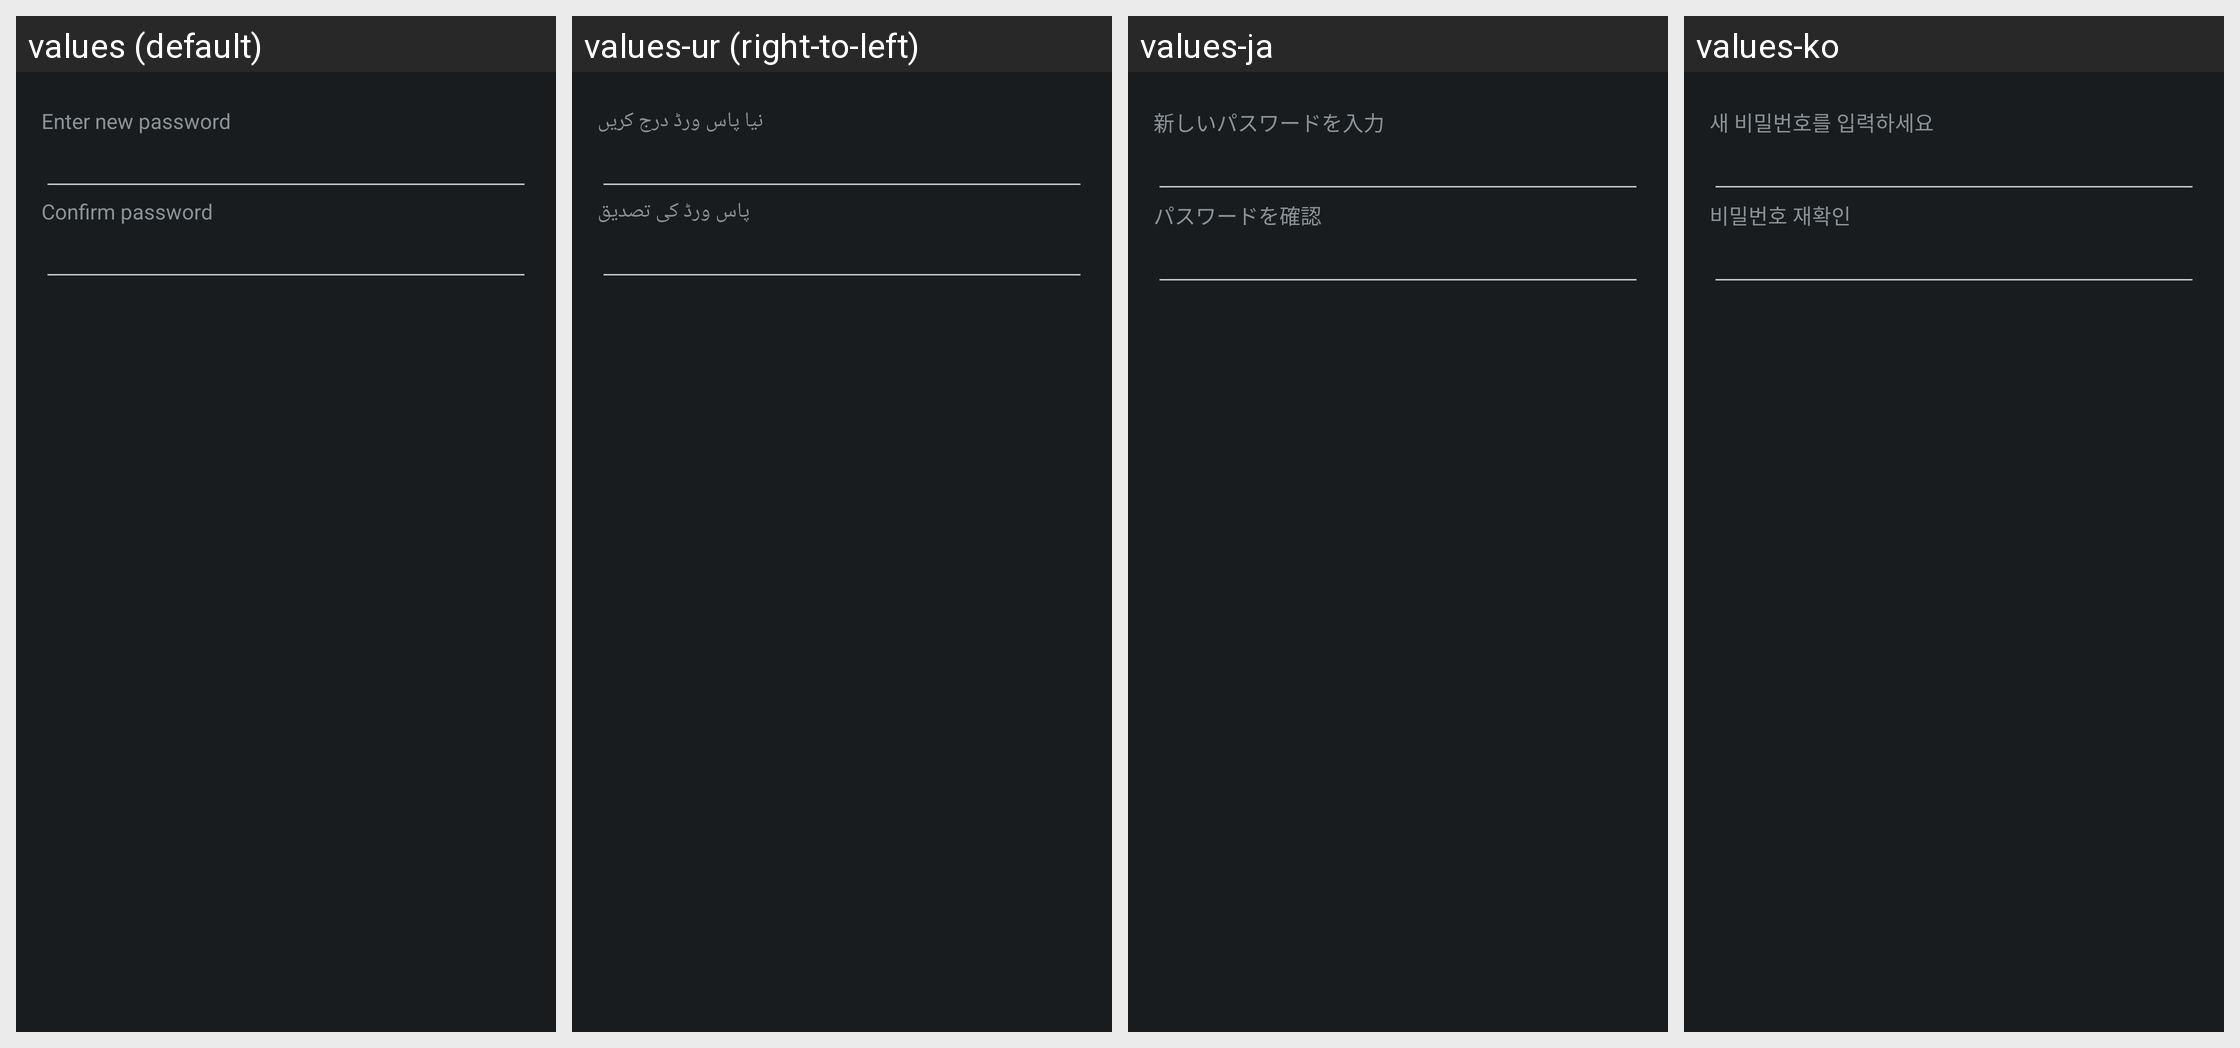

This grid shows one Android layout under several languages. Give, for every string resource on the screen, its name, the default text and each shown locale's text.
Android screen res/layout/dialog_password.xml rendered under 4 locales, left to right: values (default), values-ur (right-to-left), values-ja, values-ko. Device: Nexus 5 (rendered at 1080×1920; each locale shown at half size, 540×960, under a caption strip naming it); theme CustomTheme.
Other locales in the repository, not shown: values-ar, values-az, values-bg, values-ca, values-cs, values-da, values-de, values-el, values-en-rPH, values-en-rUS, values-es-rES, values-es-rUS, values-et, values-eu, values-fa, values-fi, values-fr, values-fr-rCA, values-ga, values-gl, values-hr, values-hu, values-hy, values-in, values-is, values-it, values-iw, values-ka, values-kk, values-lt, values-lv, values-mk, values-ms, values-nb, values-nl, values-pl, values-pt-rBR, values-pt-rPT, values-ro, values-ru, values-sk, values-sl, values-sq, values-sr, values-sv, values-th, values-tr, values-uk, values-uz, values-vi, values-zh-rCN, values-zh-rHK, values-zh-rSG, values-zh-rTW.
Strings drawn on this screen, with the default value and each locale's value (text and hints the layout hard-codes, and strings that could not be matched under every locale, appear in the picture but are not listed):

string_dialog_message_password
  values: Enter new password
  values-ur: نیا پاس ورڈ درج کریں
  values-ja: 新しいパスワードを入力
  values-ko: 새 비밀번호를 입력하세요

string_dialog_message_password_confirm
  values: Confirm password
  values-ur: پاس ورڈ کی تصدیق
  values-ja: パスワードを確認
  values-ko: 비밀번호 재확인
